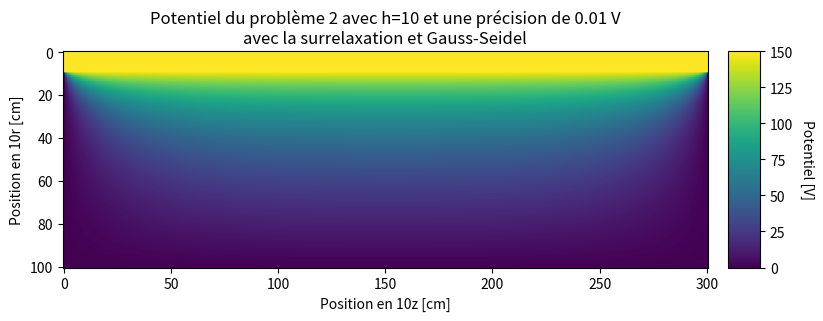

Generate this figure with matplotlib:
import numpy as np
import time
import matplotlib.pyplot as plt
from mpl_toolkits.axes_grid1 import make_axes_locatable


def prob_2_sr(h, R, Z, precision_voulue, omega, show=True):
    temps_debut = time.process_time()

    # Constants
    M = R*h  # nombre de quadrillés en r
    N = Z*h  # nombre de qudrillés en h
    precision_voulue = precision_voulue

    # Création des array de potentiel
    V = np.zeros((M+1, N+1), float)
    Vprime = np.empty([M+1, N+1], float)

    # Définition des conditions frontières
    V[0:1*h, :] = 150  # 1 cm fois h pour le cylindre du centre
    V[-1, :] = 0  # extrémité du cylindre en r=10cm
    V[1*h:, 0], V[1*h:, -1] = 0, 0  # extrémités en z=0 et z=30 cm

    # Main loop
    delta = 1.0
    compteur = 0
    Vprime[:] = V

    liste_compteur = []
    liste_delta = []
    liste_delta_temps = []
    while delta > precision_voulue:
        compteur += 1

        # Calcul des nouvelles valeurs de potentiel
        for i in range(M+1):
            for j in range(N+1):

                if i < 1*h or i == M or j == 0 or j == N:  # si cond. frontières
                    Vprime[i, j] = Vprime[i, j]

                else:
                    Vprime[i, j] = (1+omega)/4*(h/(2*i*h)*(Vprime[i+1, j]-Vprime[i-1, j])
                        + Vprime[i+1, j] + Vprime[i-1, j] + Vprime[i, j+1] + Vprime[i, j-1])-omega*Vprime[i, j]

        # Calcul le max de différence entre nouvelles et vieilles valeurs
        delta = np.max(abs(V-Vprime))
        temps_maintenant = time.process_time()
        #print("compteur: ", compteur, "delta: ", delta, "temps:", temps_maintenant-temps_debut)

        liste_compteur.append(compteur)
        liste_delta.append(delta)
        liste_delta_temps.append(temps_maintenant-temps_debut)

        # On échange les deux array pour recommencer
        V[:] = Vprime[:]

    # Make a plot
    temps_fin = time.process_time()
    delta_temps = temps_fin - temps_debut
    print("Temps d'éxécution: ", delta_temps, "s")
    print("Nombre d'itération: ", compteur, " itérations")
    if show is True:
        plt.figure(figsize=(9, 6))
        ax = plt.gca()
        im = ax.imshow(Vprime, cmap="viridis")
        plt.title("Potentiel du problème 2 avec h={} et une précision de {} V\navec la surrelaxation et Gauss-Seidel".format(h, precision_voulue))
        plt.xlabel("Position en {}z [cm]".format(h))
        plt.ylabel("Position en {}r [cm]".format(h))
        divider = make_axes_locatable(ax)
        cax = divider.append_axes("right", size="5%", pad=0.2)
        cbar = plt.colorbar(im, cax=cax)
        cbar.set_label('Potentiel [V]', labelpad=15, rotation=270)
        plt.show()
    return liste_compteur, liste_delta, liste_delta_temps


# essaies des essaies et erreurs
# prob_2_sr(10, 10, 30, 1e-2, 0.93)
# prob_2_sr(10, 10, 30, 1e-2, 0.9425)
# prob_2_sr(10, 10, 30, 1e-2, 0.9429)
# prob_2_sr(10, 10, 30, 1e-2, 0.9433)
# prob_2_sr(10, 10, 30, 1e-2, 0.95)
# prob_2_sr(10, 10, 30, 1e-2, 0)


prob_2_sr(10, 10, 30, 1e-2, 0.9425)
